Dataset: data (GitHub, arata-toya/pai-final-patrol). Classes: crack, normal, stain.

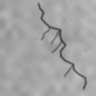
Label: crack

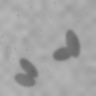
Label: stain

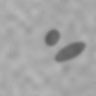
Label: stain

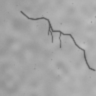
Label: crack

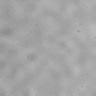
Label: normal

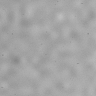
Label: normal
